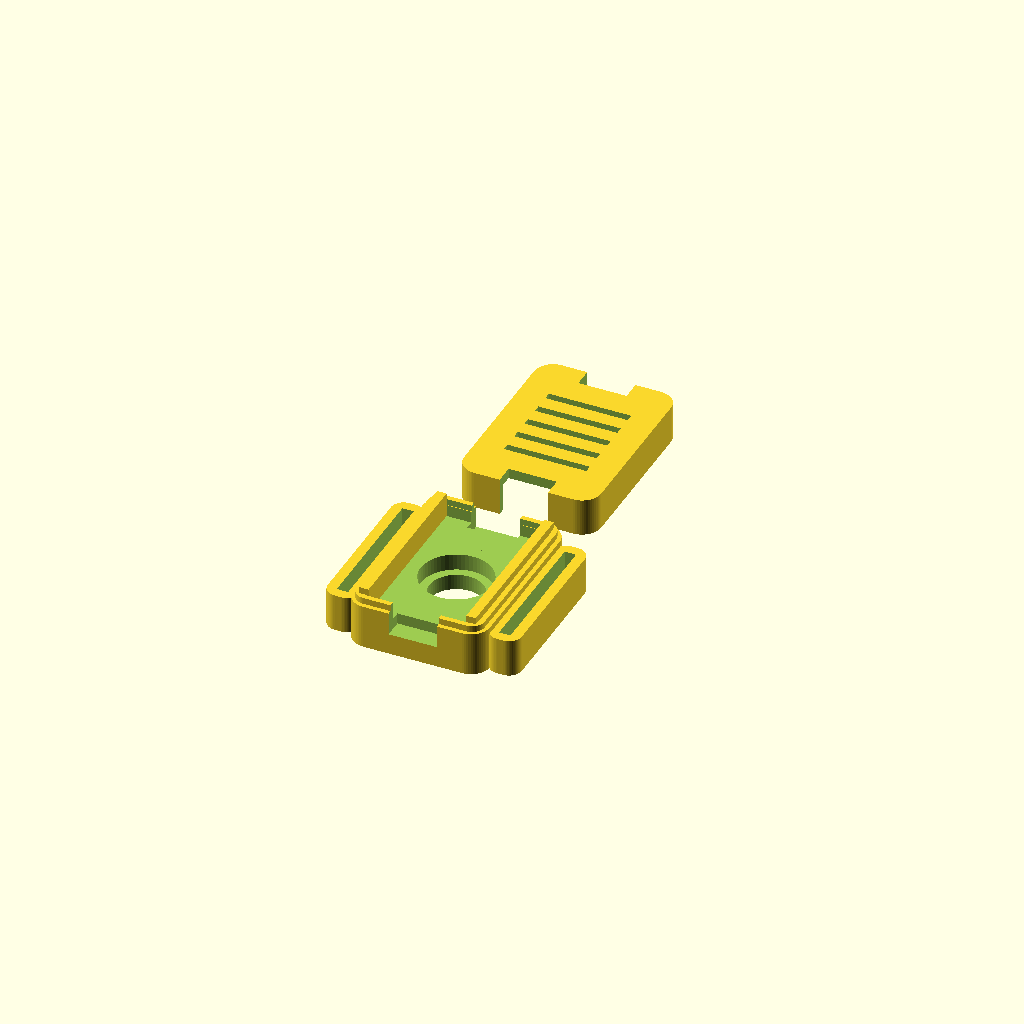
Cell 1: the model at its default parameters.
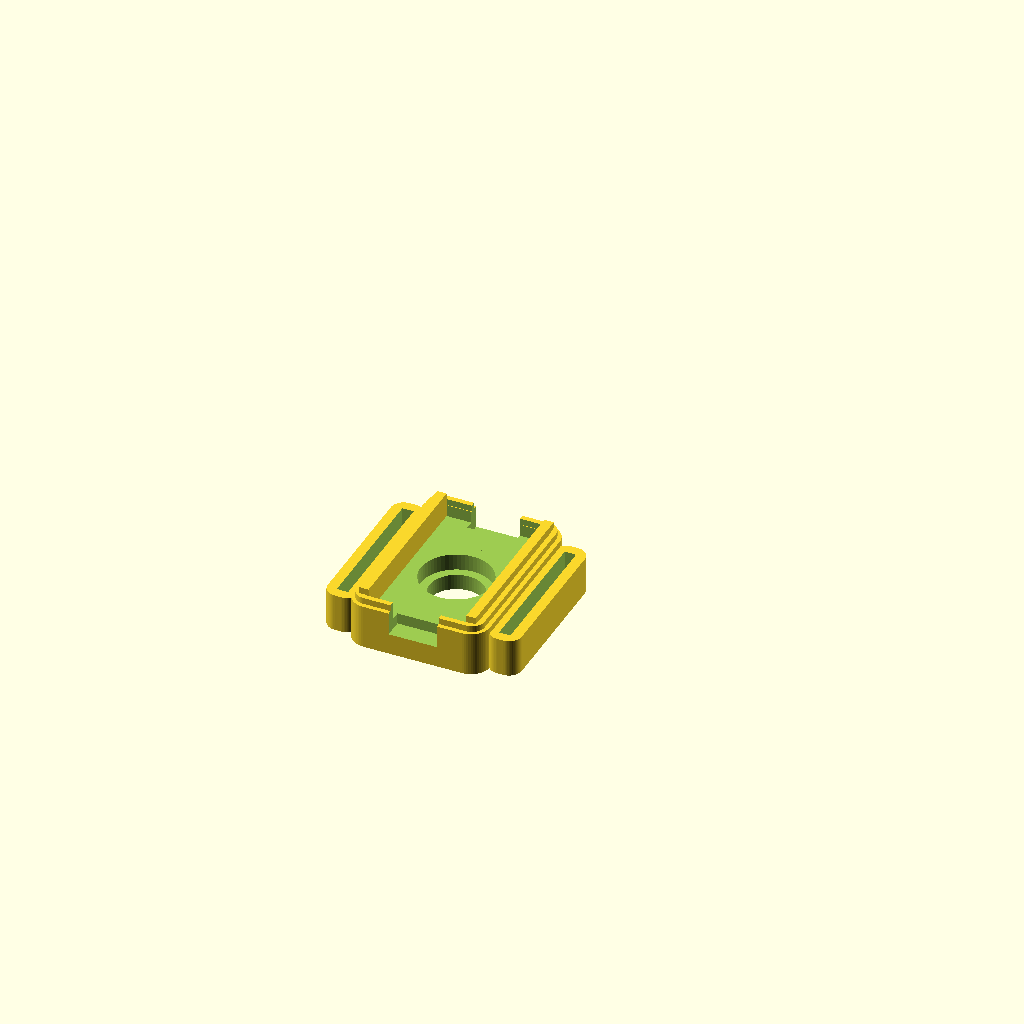
Cell 2: the same model with part = "base".
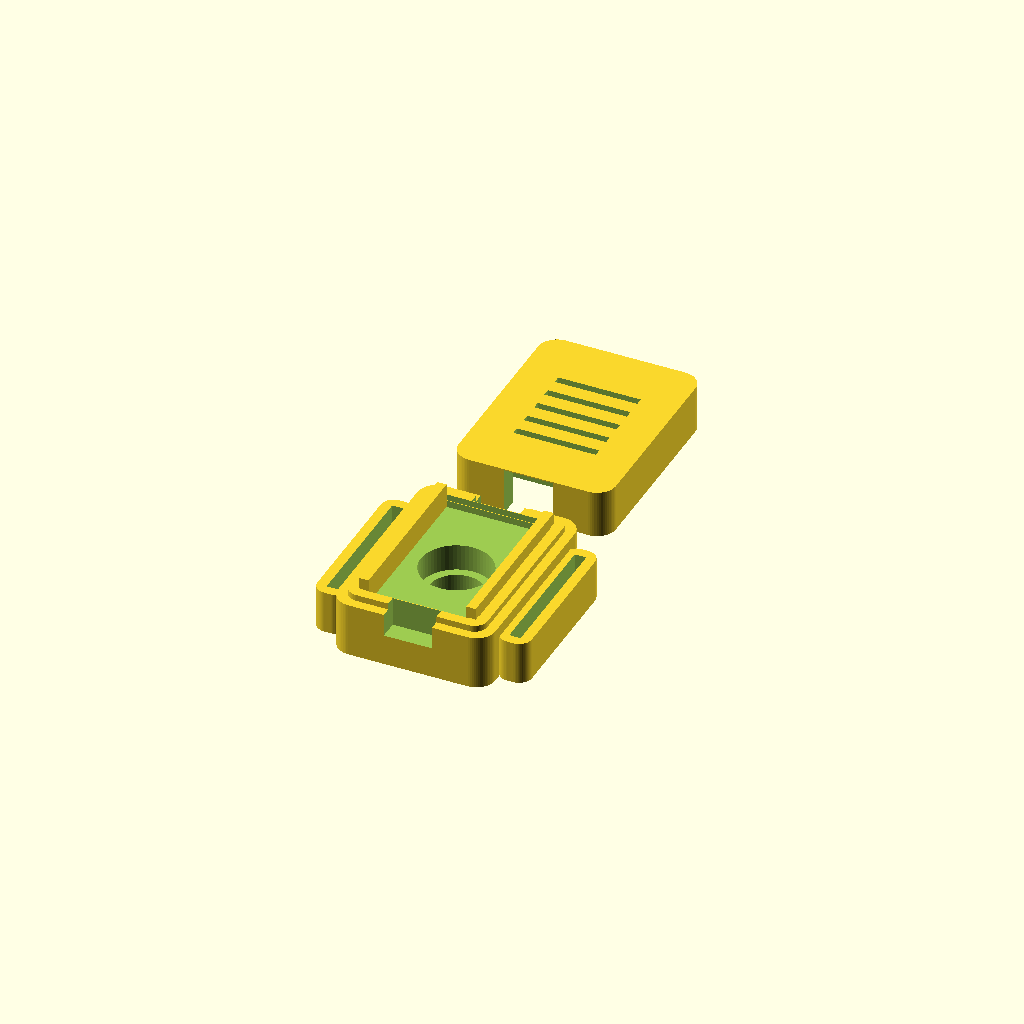
Cell 3: wall = 3.2 (everything else at default).
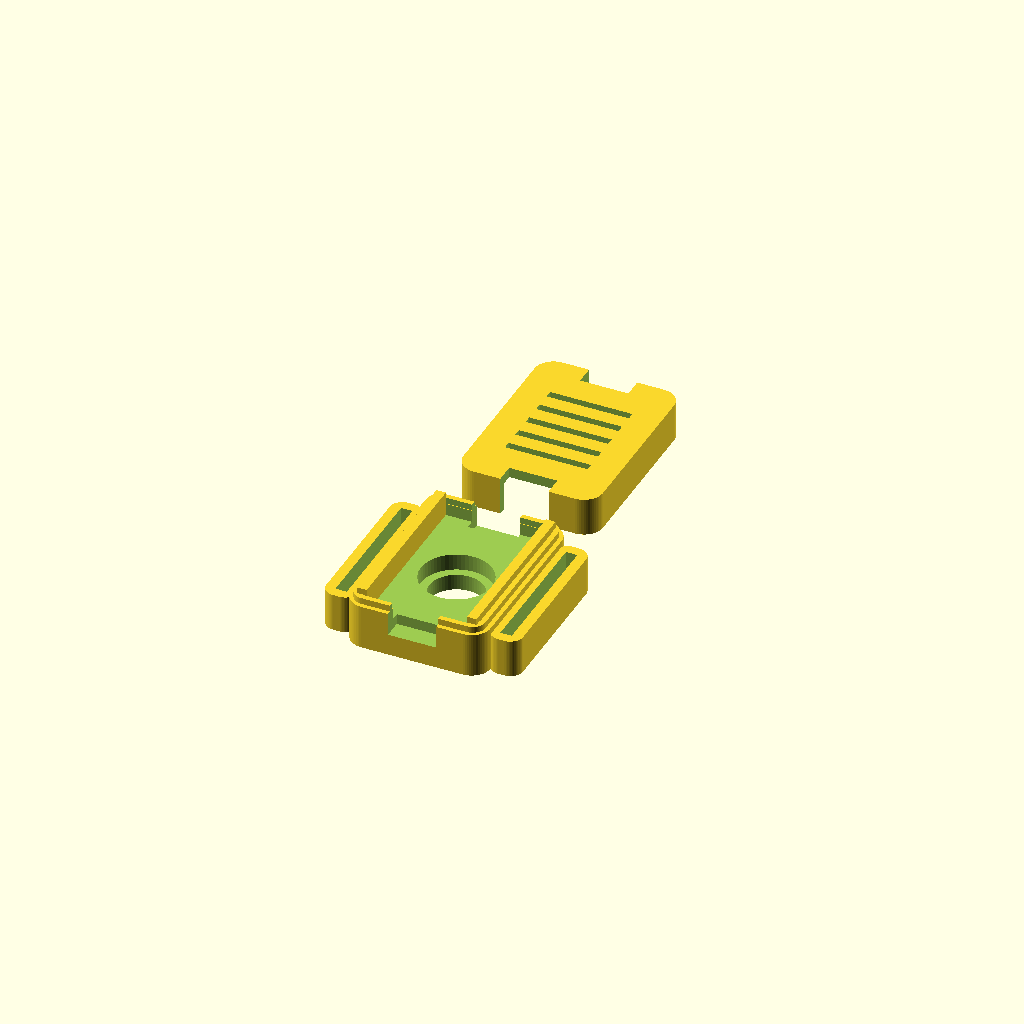
Cell 4: clearance = 0.4 (everything else at default).
All cells are drawn from one camera (rotation 55°, 0°, 25°, orthographic, colour scheme Cornfield), so only the parameter changes between them.
The OpenSCAD source (hardware/models/nato_pod/nato_pod_v6_width_first_8.scad):
// =========================================================================
// MERIDIAN ECOSYSTEM - SENSOR SPECIES FAMILY
// ARCHETYPE B: NATO STRAP SLOTTED HAPTIC POD & RECEIVER BRAIN (v3.0)
// Designed by Sean Pond, Whitehorse, YT, Canada
// =========================================================================
// This is a highly optimized, parametric, two-part snap-fit enclosure
// system designed for a 5-LRA array wearable.
// It includes:
// 1. The Haptic Pod: Houses a single 10mm LRA and a DRV2605L breakout board.
// 2. The Receiver Brain: Houses the physical receiver stack (Seeed XIAO ESP32-C3,
//    TCA9548A multiplexer, PowerBoost 500C, and a 602040 LiPo battery).
// Both enclosures feature integrated 22mm watch strap slots (lugs) to keep them
// secured firmly to a heavy-duty NATO strap for direct mechanical skin coupling.
// =========================================================================

/* [General Enclosure Settings] */
// Part to render
part = "both"; // [both, base, lid, receiver_both, receiver_base, receiver_lid]
// Detail level (smoothness of cylinders)
$fn = 60;
// Outer wall thickness
wall = 1.6;
// Internal hardware clearance
clearance = 0.2;
// Filament squeeze / snap tolerance
snap_clearance = 0.4; // Adjusted to 0.4 to fix the lid fitting issue (lid too tight/small)

/* [NATO Strap Slot Settings] */
// Width of the watch strap (standard is 22mm)
strap_width = 22.2;
// Thickness of heavy-duty nylon NATO strap
strap_thickness = 1.8;
// Structural wall around strap slots
strap_wall = 1.6;

/* [Haptic Actuator Settings] */
// 10mm LRA outer diameter
lra_dia = 10.0;
// LRA thickness
lra_thick = 3.5;
// Skin-contact aperture diameter (prevents LRA falling out, exposes active face)
lra_aperture = 8.5;

/* [DRV2605L Breakout Settings] */
// Width of the DRV board (y-axis)
drv_w = 18.0;
// Length of the DRV board (x-axis)
drv_l = 26.0;
// PCB thickness of the breakout
drv_pcb = 1.6;
// Tallest component clearance on DRV (inductor/capacitors)
drv_comp_h = 2.5;

/* [Cable Exit Ports] */
// Width of the daisy-chain cable ports -- Sean's caliper measurement of
// the actual connector (7.0mm) plus 0.3mm clearance per side
port_w = 7.6;
// Height of the daisy-chain cable ports -- measured connector (3.0mm)
// plus 0.3mm clearance per side
port_h = 3.6;

/* [Receiver Cable Exit Ports] */
// Width of the receiver cable ports (widened to 6.0 mm for thick bundles)
rec_port_w = 6.0;
// Height of the receiver cable ports (height of 3.5 mm)
rec_port_h = 3.5;

/* [Vibration Isolation Liner] */
// Radial gap added around the LRA's sides for a compliant liner
liner_radial = 0.5;
// Extra depth added to the pocket floor side, leaving room for a thin foam
liner_axial = 0.4;

/* [Board Mounting] */
// Foam mounting tape thickness under the DRV board on the ledges --
// PLACEHOLDER, not yet measured against Sean's actual tape. Confirmed real
// requirement: board sits on the base's existing ledges (not moved to the
// lid), so this stacks with ledge_h + board thickness inside the SAME
// shared cavity budget, not a separate one.
foam_tape_t = 0.5;

/* [Receiver Brain Settings] */
// Width of the receiver cavity (y-axis)
rec_w = 26.0;
// Length of the receiver cavity (x-axis, fits PowerBoost + battery side-by-side or stacked)
rec_l = 46.0;
// Height of the receiver cavity (z-axis, fits Battery + PowerBoost + Mux + XIAO)
rec_h = 21.0;
// USB-C/Micro-USB port cutout width for charging/serial access
usb_port_w = 9.0;
// USB-C/Micro-USB port cutout height
usb_port_h = 4.5;

// =========================================================================
// DERIVED DIMENSIONS (Mathematical Optimization)
// =========================================================================
// Haptic Pod Dimensions
// v6: swapped from v5 -- width now runs along the circumference (x) axis
// instead of length, to shorten each pod's footprint around the wrist.
// Cable ports are untouched below since they're keyed off outer_x, not off
// drv_l/drv_w directly -- confirmed against Sean's actual board, connectors
// exit on the ends that are now the x-axis ends, same as before the swap.
inner_x = drv_w + (clearance * 2);
inner_y = drv_l + (clearance * 2);
// v11 CORRECTION: v10's max()-based shrink assumed the LRA and the DRV
// stack lived in separate parts. Confirmed wrong -- the board stays on the
// base's existing ledges, not moved to the lid. They DO share one cavity,
// so it's back to summing, not taking the max -- PLUS foam_tape_t, which
// wasn't in the budget at all before and is exactly what made "add foam to
// the ledges" stop fitting under the lid.
ledge_h = lra_thick + 0.4;
inner_z = ledge_h + foam_tape_t + drv_pcb + drv_comp_h + clearance;

outer_x = inner_x + (wall * 2);
outer_y = inner_y + (wall * 2);
outer_z = inner_z + (wall * 2);

// v1.6.1 LRA Pod Lugs & Body Alignment
main_body_h = outer_z / 2 + 1;
lug_top = (strap_thickness + (strap_wall * 2)) / 2;
lug_bottom = -main_body_h / 2;
lug_h = lug_top - lug_bottom;
lug_z_offset = (lug_top + lug_bottom) / 2;

// Receiver Brain Dimensions
rec_inner_x = rec_l + (clearance * 2);
rec_inner_y = rec_w + (clearance * 2);
rec_inner_z = rec_h + (clearance * 2);

rec_outer_x = rec_inner_x + (wall * 2);
rec_outer_y = rec_inner_y + (wall * 2);
rec_outer_z = rec_inner_z + (wall * 2);

// v1.6.1 Receiver Brain Lugs & Body Alignment
rec_main_body_h = rec_outer_z / 2 + 1;
rec_lug_top = (strap_thickness + (strap_wall * 2)) / 2;
rec_lug_bottom = -rec_main_body_h / 2;
rec_lug_h = rec_lug_top - rec_lug_bottom;
rec_lug_z_offset = (rec_lug_top + rec_lug_bottom) / 2;

// Strap lug dimensions (Shared across both configurations)
lug_x = strap_thickness + (strap_wall * 2);
lug_y = strap_width + (strap_wall * 2);

// Lug offsets for assembly union
pod_lug_offset = (outer_x / 2) + (lug_x / 2) - 0.5;
rec_lug_offset = (rec_outer_x / 2) + (lug_x / 2) - 0.5;

// =========================================================================
// RENDER ROUTER
// =========================================================================
if (part == "both") {
    translate([0, 0, 0]) base();
    translate([0, outer_y + 8, 0]) lid();
} else if (part == "base") {
    base();
} else if (part == "lid") {
    lid();
} else if (part == "receiver_both") {
    translate([0, 0, 0]) receiver_base();
    translate([0, rec_outer_y + 8, 0]) receiver_lid();
} else if (part == "receiver_base") {
    receiver_base();
} else if (part == "receiver_lid") {
    receiver_lid();
}

// =========================================================================
// MODULE: STANDARD HAPTIC POD BASE
// =========================================================================
module base() {
    difference() {
        union() {
            // Main rounded outer base body
            rounded_box(outer_x, outer_y, main_body_h, 3.0);
            
            // Left Watch Lug (v1.6.1 aligned flush with bed)
            translate([-pod_lug_offset, 0, lug_z_offset]) {
                difference() {
                    rounded_box(lug_x, lug_y, lug_h, 2.0);
                    cube([strap_thickness, strap_width, 100], center=true);
                }
            }
            
            // Right Watch Lug (v1.6.1 aligned flush with bed)
            translate([pod_lug_offset, 0, lug_z_offset]) {
                difference() {
                    rounded_box(lug_x, lug_y, lug_h, 2.0);
                    cube([strap_thickness, strap_width, 100], center=true);
                }
            }
            
            // Male snap lip rim (v1.6 aligned flush to main body top surface)
            translate([0, 0, main_body_h / 2])
                difference() {
                    rounded_box(inner_x + wall + (snap_clearance/2), inner_y + wall + (snap_clearance/2), 2.0, 2.0);
                    rounded_box(inner_x + (snap_clearance/2), inner_y + (snap_clearance/2), 10.0, 1.5);
                }
        }
        
        // Inner cavity for electronics -- v10 FIX: this was sized to
        // outer_z (the FULL case height) and centered on `wall`, so it
        // reached ~4mm below the base's own floor -- erasing the floor
        // completely everywhere except right at the aperture. Confirmed
        // by slicing cross-sections at multiple heights: no floor existed
        // anywhere. Rescoped to only remove what's actually above the
        // LRA pocket, leaving a real floor beneath it.
        translate([0, 0, wall + (inner_z/2) ])
            rounded_box(inner_x, inner_y, inner_z, 1.5);
            
        // LRA Pocket in the center floor
        translate([0, 0, -1]) {
            cylinder(d = lra_dia + 0.2 + (liner_radial * 2), h = lra_thick + 1 + 0.1 + liner_axial);
            cylinder(d = lra_aperture, h = 10, center=true);
        }
        
        // LRA Wire routing relief groove -- widened (was 1.2mm tall, a
        // shallow scratch that didn't reach ledge height). This is meant
        // to be a fully internal path from the pocket to the board -- the
        // LRA's 2 leads have no reason to ever leave the sealed case, so
        // routing them out through the port and back in was a workaround
        // for a groove that wasn't tall enough, not a real requirement.
        translate([0, 0, wall + (ledge_h/2)]) {
            cube([2.2, 15, ledge_h], center=true);
        }
        
        // Notches moved to the Y-axis ends -- confirmed against Sean's
        // actual board photo: STEMMA connectors sit on the edges with no
        // strap running through them, not the lug edges. Same open-at-
        // top-edge notch as before, just on the other pair of walls.
        //
        // BUG FIX: rounded_box() is z-centered, so the real top surface is
        // at main_body_h/2 (3.25mm here), not main_body_h (6.5mm) -- the
        // previous version cut almost 3mm too high, only grazing the edge
        // of the part instead of the full port_h depth. That's why the
        // printed opening measured ~2.6mm instead of the intended 4.26.
        // Port size also updated to Sean's caliper measurement of the
        // actual connector (7 x 3mm) plus 0.3mm clearance per side.
        port_top = main_body_h/2 + 1;   // 1mm above the real top surface, through the lip
        translate([0, -(outer_y/2 + 2), port_top - port_h/2])
            cube([port_w, 10, port_h + 2], center=true);

        // Right Cable notch (opposite Y end)
        translate([0, (outer_y/2 + 2), port_top - port_h/2])
            cube([port_w, 10, port_h + 2], center=true);
    }
    
    // Internal PCB support ledges (holds DRV2605L elevated above LRA)
    ledge_w = 1.5;
    
    translate([-inner_x/2 + ledge_w/2, 0, wall + ledge_h/2])
        cube([ledge_w, inner_y, ledge_h], center=true);
    translate([inner_x/2 - ledge_w/2, 0, wall + ledge_h/2])
        cube([ledge_w, inner_y, ledge_h], center=true);
}

// =========================================================================
// MODULE: STANDARD HAPTIC POD LID
// =========================================================================
module lid() {
    difference() {
        union() {
            rounded_box(outer_x, outer_y, outer_z / 2, 3.0);
        }
        
        translate([0, 0, -wall])
            rounded_box(inner_x + (snap_clearance * 2), inner_y + (snap_clearance * 2), outer_z / 2, 1.5);
            
        // Snap-fit groove REMOVED (v9->v10) -- it was carving into the
        // same ~1.2mm rim the main cavity wall depends on, and between
        // rounded-corner mismatches it was eating through that rim
        // entirely in places. Confirmed by slicing the model at the
        // heights Sean's slicer flagged as empty: genuinely zero material
        // there, not a false alarm. The base's lip still presses into the
        // main cavity below without this -- friction fit, not interlock.
            
        // No matching port cutout here anymore -- the notch is now entirely
        // in the base (open at its top edge) and this lid's flat underside
        // just caps it. See base() for the actual notch.

        // v12: except the lid's underside was still blocking part of the
        // port opening at the seam -- adding a small relief at both Y
        // ends. Cutting both rather than guessing which one Sean meant by
        // "upper" -- harmless if one side turns out not to need it.
        translate([0, -(outer_y/2 + 2), -outer_z/2 + port_h/2])
            cube([port_w, 10, outer_z + port_h], center=true);
        translate([0, (outer_y/2 + 2), -outer_z/2 + port_h/2])
            cube([port_w, 10, outer_z + port_h], center=true);

        // Aesthetic Top Logo / Ventilation slots (Meridian Ripple motif)
        for(i = [-2 : 2]) {
            translate([0, i * 3.5, outer_z/4])
                cube([drv_l * 0.5, 1.2, wall * 2], center=true);
        }
    }
}

// =========================================================================
// MODULE: RECEIVER BRAIN STACK BASE
// =========================================================================
module receiver_base() {
    difference() {
        union() {
            // Main rounded outer receiver body
            rounded_box(rec_outer_x, rec_outer_y, rec_main_body_h, 4.0);
            
            // Left Strap Lug (v1.6.1 aligned flush with bed)
            translate([-rec_lug_offset, 0, rec_lug_z_offset]) {
                difference() {
                    rounded_box(lug_x, lug_y, rec_lug_h, 2.0);
                    cube([strap_thickness, strap_width, 100], center=true);
                }
            }
            
            // Right Strap Lug (v1.6.1 aligned flush with bed)
            translate([rec_lug_offset, 0, rec_lug_z_offset]) {
                difference() {
                    rounded_box(lug_x, lug_y, rec_lug_h, 2.0);
                    cube([strap_thickness, strap_width, 100], center=true);
                }
            }
            
            // Male snap lip rim (v1.6 aligned flush to main receiver top surface)
            translate([0, 0, rec_main_body_h / 2])
                difference() {
                    rounded_box(rec_inner_x + wall + (snap_clearance/2), rec_inner_y + wall + (snap_clearance/2), 2.0, 2.0);
                    rounded_box(rec_inner_x + (snap_clearance/2), rec_inner_y + (snap_clearance/2), 10.0, 1.5);
                }
        }
        
        // Inner cavity for electronics stack (Battery + PowerBoost + Mux + XIAO)
        translate([0, 0, wall])
            rounded_box(rec_inner_x, rec_inner_y, rec_outer_z, 2.0);
            
        // Left Cable Exit Port (Sends 4-wire haptic bus out to CH0-CH4)
        translate([-(rec_outer_x/2 + 2), 0, (rec_outer_z / 2) - rec_port_h/2 + 0.5])
            cube([10, rec_port_w, rec_port_h], center=true);
            
        // Right Cable Exit Port
        translate([(rec_outer_x/2 + 2), 0, (rec_outer_z / 2) - rec_port_h/2 + 0.5])
            cube([10, rec_port_w, rec_port_h], center=true);
            
        // USB-C / Micro-USB Programming Port Cutout (Centered on one end face)
        translate([0, -(rec_outer_y/2 + 1), wall + usb_port_h/2 + 1.0])
            cube([usb_port_w, 10, usb_port_h], center=true);
    }
    
    // Internal Battery Isolator Ledges (Z = 6.5mm)
    // Suspends the electronics board card-deck above the soft LiPo battery pouch
    deck_shelf_z = wall + 6.5;
    shelf_w = 1.6;
    
    // Left & Right internal shelves to hold the board platform
    translate([-rec_inner_x/2 + shelf_w/2, 0, deck_shelf_z])
        cube([shelf_w, rec_inner_y, 1.2], center=true);
    translate([rec_inner_x/2 - shelf_w/2, 0, deck_shelf_z])
        cube([shelf_w, rec_inner_y, 1.2], center=true);
}

// =========================================================================
// MODULE: RECEIVER BRAIN STACK LID
// =========================================================================
module receiver_lid() {
    difference() {
        union() {
            rounded_box(rec_outer_x, rec_outer_y, rec_outer_z / 2, 4.0);
        }
        
        // Internal hollow dome clearance
        translate([0, 0, -wall])
            rounded_box(rec_inner_x + (snap_clearance * 2), rec_inner_y + (snap_clearance * 2), rec_outer_z / 2, 2.0);
            
        // Female snap groove rim
        translate([0, 0, -0.1])
            difference() {
                rounded_box(rec_inner_x + wall + (snap_clearance * 2), rec_inner_y + wall + (snap_clearance * 2), 2.2, 2.0);
                rounded_box(rec_inner_x - 0.2, rec_inner_y - 0.2, 10.0, 1.5);
            }
            
        // Port cutouts matching base
        translate([-(rec_outer_x/2 + 2), 0, -0.1])
            cube([10, rec_port_w + (clearance*2), rec_port_h], center=true);
        translate([(rec_outer_x/2 + 2), 0, -0.1])
            cube([10, rec_port_w + (clearance*2), rec_port_h], center=true);
            
        // Aesthetic Ventilation & Monitoring slots (Meridian Ripple motif)
        for(i = [-4 : 4]) {
            translate([i * 4.0, 0, rec_outer_z/4])
                cube([1.5, rec_inner_y * 0.6, wall * 2], center=true);
        }
    }
}

// =========================================================================
// HELPER: HIGH-SPEED ROUNDED BOX GENERATOR
// =========================================================================
module rounded_box(x, y, z, r) {
    hx = x/2 - r;
    hy = y/2 - r;
    hz = z/2;
    
    hull() {
        translate([-hx, -hy, 0]) cylinder(r=r, h=z, center=true);
        translate([ hx, -hy, 0]) cylinder(r=r, h=z, center=true);
        translate([-hx,  hy, 0]) cylinder(r=r, h=z, center=true);
        translate([ hx,  hy, 0]) cylinder(r=r, h=z, center=true);
    }
}
Customizer parameters (derived from the source; name, type, default, range or options):
part: string, default "both", options "both", "base", "lid", "receiver_both", "receiver_base", "receiver_lid"
wall: number, default 1.6
clearance: number, default 0.2
snap_clearance: number, default 0.4
strap_width: number, default 22.2
strap_thickness: number, default 1.8
strap_wall: number, default 1.6
lra_dia: number, default 10
lra_thick: number, default 3.5
lra_aperture: number, default 8.5
drv_w: number, default 18
drv_l: number, default 26
drv_pcb: number, default 1.6
drv_comp_h: number, default 2.5
port_w: number, default 7.6
port_h: number, default 3.6
rec_port_w: number, default 6
rec_port_h: number, default 3.5
liner_radial: number, default 0.5
liner_axial: number, default 0.4
foam_tape_t: number, default 0.5
rec_w: number, default 26
rec_l: number, default 46
rec_h: number, default 21
usb_port_w: number, default 9
usb_port_h: number, default 4.5
